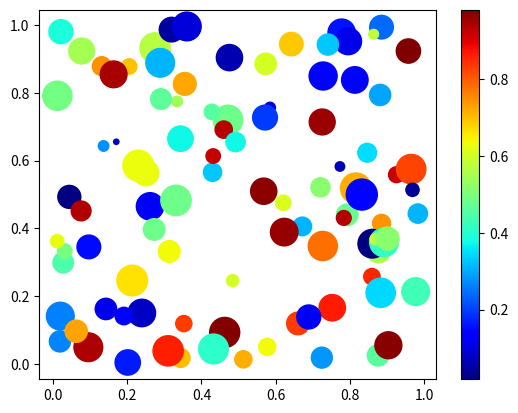

Source code (Python):
import numpy as np
import matplotlib.pyplot as plt

# [redacted]
np.random.seed(1200535) 

n = 100
x = np.random.random(n)
y = np.random.random(n)
c = np.random.random(n)  # color of points
s = 500 * np.random.random(n)  # size of points

fig, ax = plt.subplots()
im = ax.scatter(x, y, c=c, s=s, cmap=plt.cm.jet)

# Add a colorbar
fig.colorbar(im, ax=ax)

# save the figure
plt.savefig('plot_rnd.png')
plt.show()

# I have my own scatter plot now!